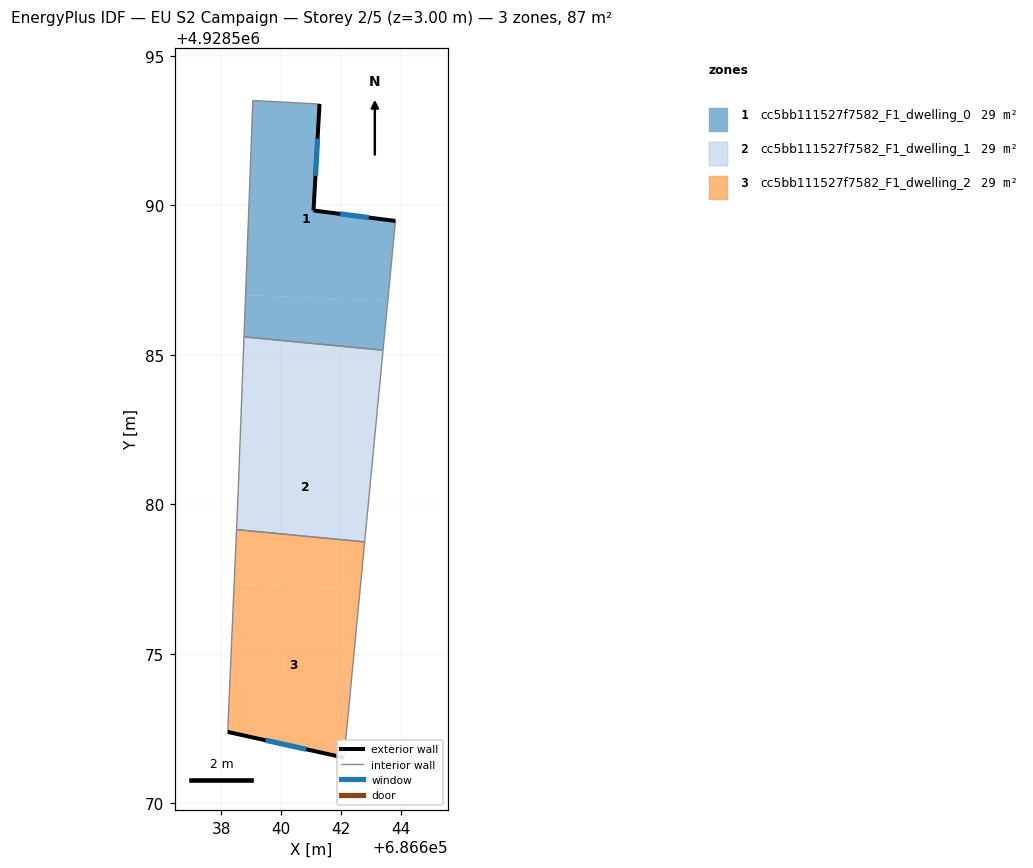
=== STOREY PLAN SPEC (per zone: floor XY polygon, exterior-wall plan segments, windows/doors) ===
zone 1: cc5bb111527f7582_F1_dwelling_0  (28.9 m²)
  floor: (686641.29, 4928593.39) (686641.09, 4928589.83) (686643.83, 4928589.48) (686643.57, 4928586.81) (686638.82, 4928587.00) (686639.06, 4928593.51)
  floor: (686643.57, 4928586.81) (686643.42, 4928585.15) (686638.77, 4928585.60) (686638.82, 4928587.00)
  exterior wall: (686641.09, 4928589.83) – (686641.29, 4928593.39)  [3.6 m]
    window: (686641.16, 4928590.98) – (686641.23, 4928592.23)  [1.3 m²]
  exterior wall: (686643.83, 4928589.48) – (686641.09, 4928589.83)  [2.8 m]
    window: (686642.94, 4928589.59) – (686641.98, 4928589.71)  [1.0 m²]
  interior walls: 4
zone 2: cc5bb111527f7582_F1_dwelling_1  (28.9 m²)
  floor: (686643.13, 4928582.14) (686642.80, 4928578.74) (686638.52, 4928579.15) (686638.57, 4928580.41) (686638.64, 4928582.32)
  floor: (686643.42, 4928585.15) (686643.13, 4928582.14) (686638.64, 4928582.32) (686638.77, 4928585.60)
  interior walls: 5
zone 3: cc5bb111527f7582_F1_dwelling_2  (28.9 m²)
  floor: (686642.65, 4928577.17) (686642.11, 4928571.53) (686638.22, 4928572.39) (686638.44, 4928577.34)
  floor: (686642.80, 4928578.74) (686642.65, 4928577.17) (686638.44, 4928577.34) (686638.52, 4928579.15)
  exterior wall: (686638.22, 4928572.39) – (686642.11, 4928571.53)  [4.0 m]
    window: (686639.49, 4928572.11) – (686640.84, 4928571.81)  [1.5 m²]
  interior walls: 3

=== DERIVED (storey summary) ===
Building: EU S2 Campaign
Storey: 2 of 5  (floor level z = 3.00 m)
Storey gross floor area: 86.7 m²
Zones on this storey: 3
  - cc5bb111527f7582_F1_dwelling_0: floor 28.9 m²; exterior wall 6.3 m (19.0 m²); 2 window(s) 2.3 m²; WWR 12.2%
  - cc5bb111527f7582_F1_dwelling_1: floor 28.9 m²
  - cc5bb111527f7582_F1_dwelling_2: floor 28.9 m²; exterior wall 4.0 m (12.0 m²); 1 window(s) 1.5 m²; WWR 12.2%
Zone adjacency (shared interzone walls):
  - cc5bb111527f7582_F1_dwelling_0 ↔ cc5bb111527f7582_F1_dwelling_1
  - cc5bb111527f7582_F1_dwelling_1 ↔ cc5bb111527f7582_F1_dwelling_2